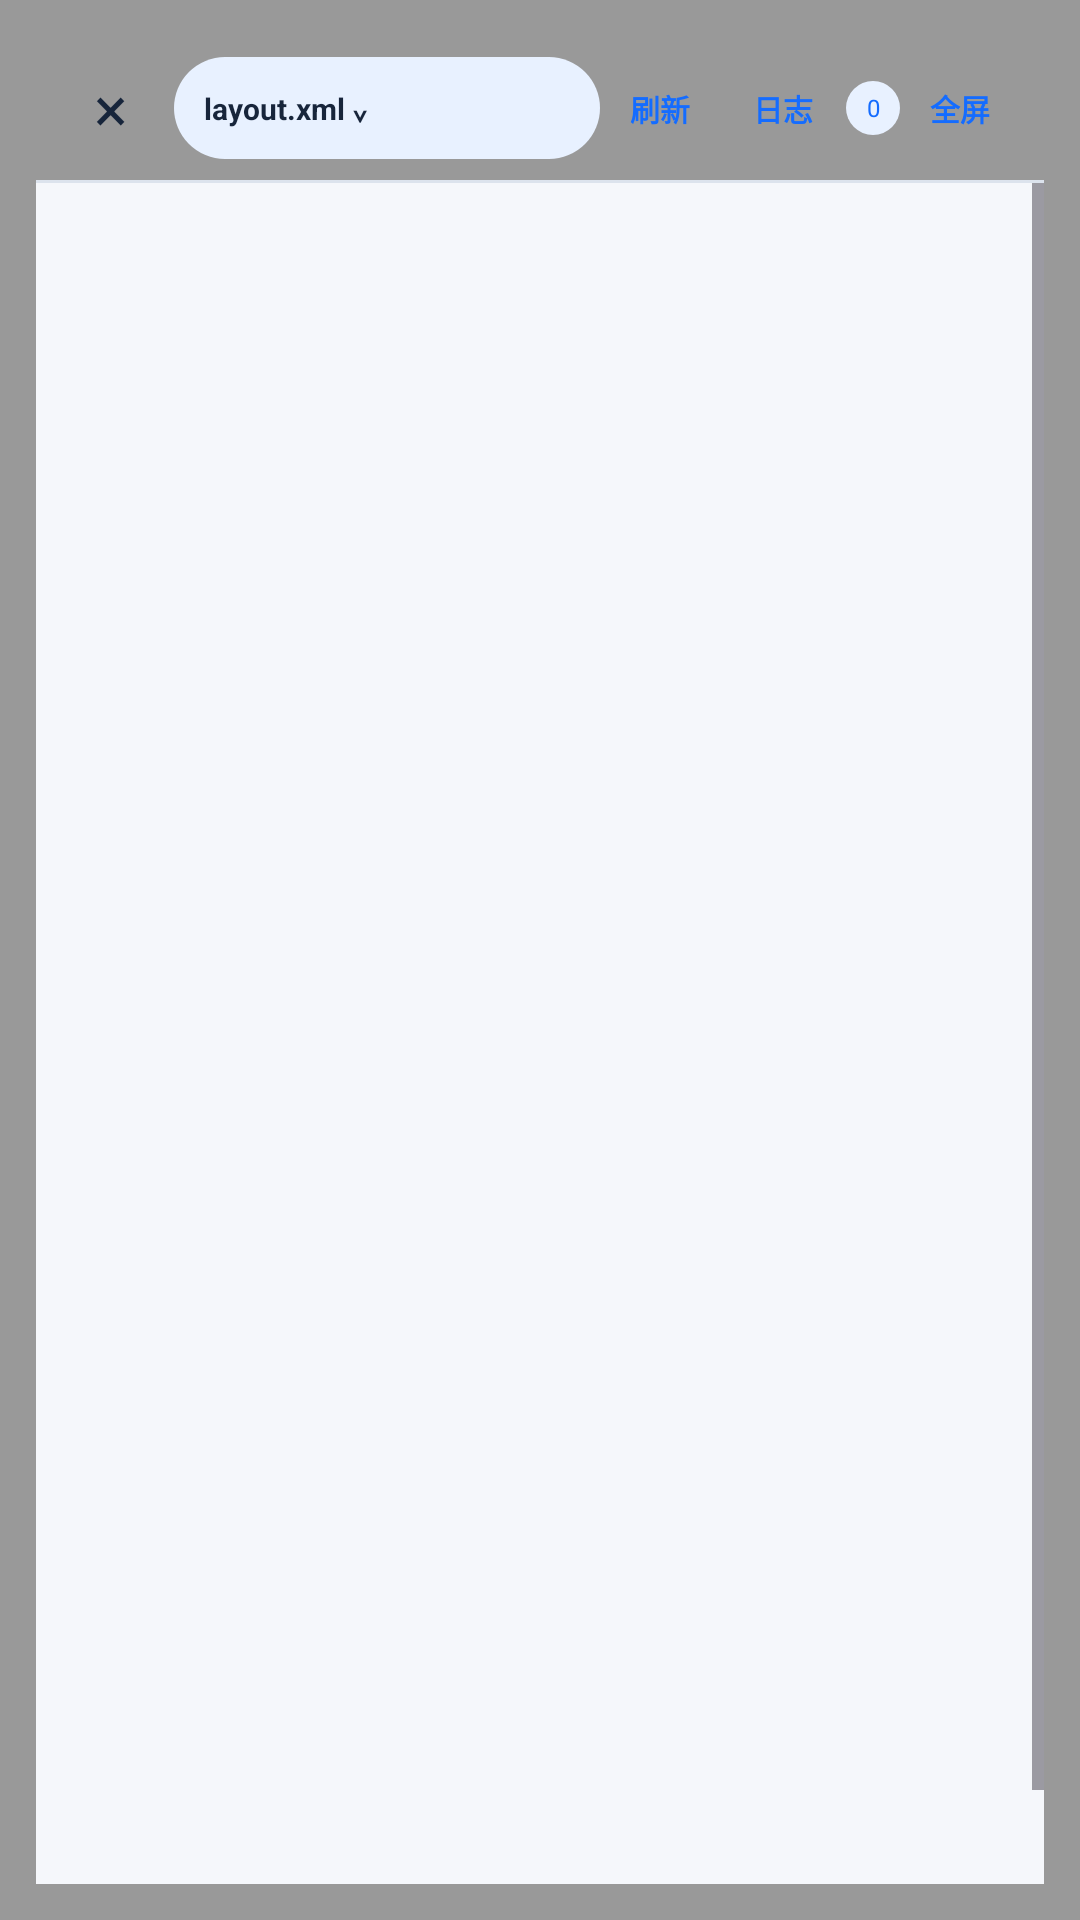

This screen was rendered from an Android layout file. Write that file and the resources it references.
<!-- AndroidManifest.xml: activity theme Theme.Ycode.Preview -->
<!-- res/layout/activity_xml_preview.xml -->
<?xml version="1.0" encoding="utf-8"?>
<FrameLayout xmlns:android="http://schemas.android.com/apk/res/android" android:layout_width="match_parent" android:layout_height="match_parent" android:background="#66000000">
    <LinearLayout android:id="@+id/previewWindow" android:layout_width="match_parent" android:layout_height="match_parent" android:layout_margin="12dp" android:background="@drawable/bg_preview_window" android:clipToOutline="true" android:orientation="vertical" android:outlineProvider="background">
        <LinearLayout android:layout_width="match_parent" android:layout_height="48dp" android:gravity="center_vertical" android:orientation="horizontal" android:paddingHorizontal="8dp">
            <TextView android:id="@+id/close" android:layout_width="34dp" android:layout_height="34dp" android:gravity="center" android:text="×" android:textColor="@color/text" android:textSize="21sp" />
            <TextView android:id="@+id/entry" android:layout_width="0dp" android:layout_height="34dp" android:layout_marginStart="4dp" android:layout_weight="1" android:background="@drawable/bg_blue_pill" android:ellipsize="middle" android:gravity="center_vertical" android:maxLines="1" android:paddingHorizontal="10dp" android:text="layout.xml ⌄" android:textColor="@color/text" android:textSize="10sp" android:textStyle="bold" />
            <TextView android:id="@+id/refresh" android:layout_width="40dp" android:layout_height="34dp" android:gravity="center" android:text="刷新" android:textColor="@color/blue" android:textSize="10sp" android:textStyle="bold" />
            <TextView android:id="@+id/logsButton" android:layout_width="42dp" android:layout_height="34dp" android:gravity="center" android:text="日志" android:textColor="@color/blue" android:textSize="10sp" android:textStyle="bold" />
            <TextView android:id="@+id/logCount" android:layout_width="18dp" android:layout_height="18dp" android:background="@drawable/bg_blue_pill" android:gravity="center" android:text="0" android:textColor="@color/blue" android:textSize="8sp" />
            <TextView android:id="@+id/maximize" android:layout_width="40dp" android:layout_height="34dp" android:gravity="center" android:text="全屏" android:textColor="@color/blue" android:textSize="10sp" android:textStyle="bold" />
        </LinearLayout>
        <View android:layout_width="match_parent" android:layout_height="1dp" android:background="@color/line" />
        <ScrollView android:layout_width="match_parent" android:layout_height="0dp" android:layout_weight="1" android:fillViewport="true">
            <FrameLayout android:id="@+id/canvas" android:layout_width="match_parent" android:layout_height="wrap_content" android:background="#F5F7FB" android:minHeight="600dp" android:padding="12dp" />
        </ScrollView>
        <LinearLayout android:id="@+id/logPanel" android:layout_width="match_parent" android:layout_height="140dp" android:background="#F2F5F9" android:orientation="vertical" android:padding="8dp" android:visibility="gone">
            <TextView android:layout_width="match_parent" android:layout_height="wrap_content" android:text="XML PREVIEW LOG" android:textColor="@color/muted" android:textSize="9sp" android:textStyle="bold" />
            <ScrollView android:layout_width="match_parent" android:layout_height="0dp" android:layout_marginTop="4dp" android:layout_weight="1"><TextView android:id="@+id/logs" android:layout_width="match_parent" android:layout_height="wrap_content" android:textColor="@color/text" android:textIsSelectable="true" android:textSize="10sp" android:typeface="monospace" /></ScrollView>
        </LinearLayout>
    </LinearLayout>
</FrameLayout>
<!-- resources referenced by this layout -->
<resources>
  <color name="blue">#146CFF</color>
  <color name="line">#DCE3ED</color>
  <color name="muted">#7D899B</color>
  <color name="text">#17253B</color>
  <!-- drawable bg_blue_pill (drawable) -->
  <?xml version="1.0" encoding="utf-8"?>
  <shape xmlns:android="http://schemas.android.com/apk/res/android">
      <solid android:color="@color/blue_soft" />
      <corners android:radius="28dp" />
  </shape>
  <style name="Theme.Ycode.Preview" parent="Theme.Material3.Light.NoActionBar">
          <item name="android:windowIsTranslucent">true</item>
          <item name="android:windowBackground">@android:color/transparent</item>
          <item name="android:backgroundDimEnabled">false</item>
          <item name="android:colorAccent">@color/blue</item>
          <item name="android:statusBarColor">#66000000</item>
          <item name="android:navigationBarColor">#66000000</item>
      </style>
  <color name="blue_soft">#E8F1FF</color>
</resources>
